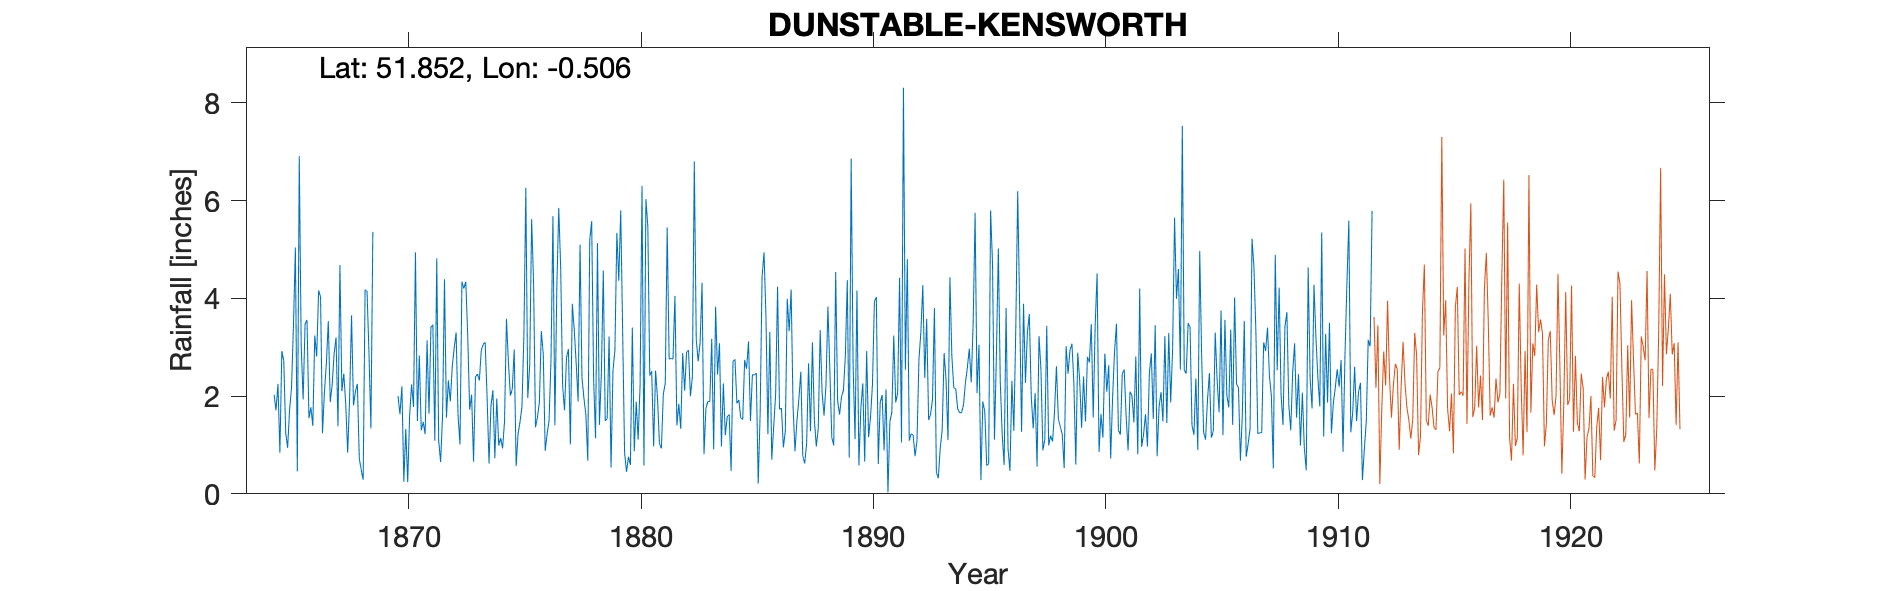

The table this chart was drawn from, first rows:
DUNSTABLE-KENSWORTH (THE GROVE), , , , , , , , , , , , , , , , , , , , , , , 
Grid ref, TL030181, Long, -0.506, Lat, 51.85, Elevation, 630, ft, , , , , , , , , , , , , , , 
Station no, RR1871, , , , , , , , , , , , , , , , , , , , , , 
, 1860, 1861, 1862, 1863, 1864, 1865, 1866, 1867, 1868, 1869, 1870, 1871, 1872, 1873, 1874, 1875, 1876, 1877, 1878, 1879, 1880, 1881, 1882
January, , , , , , 2.92, 3.47, 3.53, 3.65, , 2, 1.3, 4.39, 3.23, 1.8, 2.95, 1.57, 4.63, 1.96, 1.54, 0.59, 0.97, 1.4
February, , , , , , 2.72, 3.56, 1.88, 1.81, , 1.63, 1.47, 1.56, 1.72, 2.12, 0.57, 1.87, 2.2, 1.62, 3.22, 3.4, 2.52, 1.84
March, , , , , , 1.25, 1.55, 2.23, 2.09, , 2.2, 1.22, 2.32, 2.03, 0.73, 1.23, 3.33, 1.71, 0.68, 0.54, 0.87, 1.96, 1.33
April, , , , , , 0.94, 1.77, 2.87, 2.25, , 0.25, 3.14, 1.89, 0.66, 1.95, 1.47, 2.86, 2.79, 5.19, 2.52, 1.88, 1.02, 2.88
May, , , , , , 1.72, 1.39, 3.2, 0.72, , 1.33, 1.64, 2.6, 2.39, 0.99, 1.78, 0.88, 2.96, 5.58, 2.94, 1.11, 0.93, 2.11
June, , , , , , 2.17, 3.24, 1.38, 0.49, , 0.24, 3.41, 2.98, 2.45, 1.14, 3.24, 1.23, 1.01, 2.36, 5.34, 2.22, 2.04, 2.9
July, , , , , , 3.43, 2.81, 4.68, 0.29, , 1.6, 3.46, 3.3, 2.32, 0.93, 6.26, 1.5, 3.89, 1.14, 4.36, 6.3, 2.26, 2.94
August, , , , , , 5.04, 4.16, 2.1, 4.18, , 2.24, 1.09, 1.6, 2.94, 1.48, 1.96, 2.75, 3.36, 5.13, 5.8, 0.58, 5.45, 2
September, , , , , 2.03, 0.46, 4.03, 2.46, 4.14, , 1.78, 4.82, 1.01, 3.06, 3.58, 2.63, 5.68, 2.67, 1.41, 3.3, 6.03, 2.76, 2.39
October, , , , , 1.71, 6.91, 1.24, 1.83, 2.89, , 4.94, 1.09, 4.34, 3.1, 2.71, 5.62, 1.4, 1.89, 2.45, 0.84, 5.47, 2.77, 6.8
November, , , , , 2.25, 3.03, 2.08, 0.84, 1.34, , 1.49, 0.65, 4.2, 1.98, 2.01, 4.32, 4.2, 5.1, 4.57, 0.45, 2.42, 2.76, 3.16
December, , , , , 0.84, 1.93, 2.67, 1.95, 5.36, , 2.83, 1.6, 4.34, 0.62, 2.14, 1.36, 5.85, 2.37, 1.49, 0.76, 2.51, 4.05, 2.71
Total, , , , , , 32.52, 31.97, 28.95, 29.21, 22.4, 22.53, 24.89, 34.53, 26.5, 21.58, 33.39, 33.12, 34.58, 33.58, 31.61, 33.38, 29.49, 32.46
